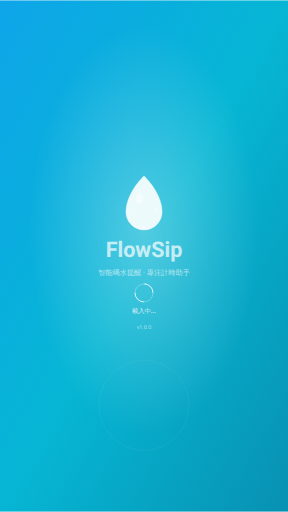
t = 0.00 s
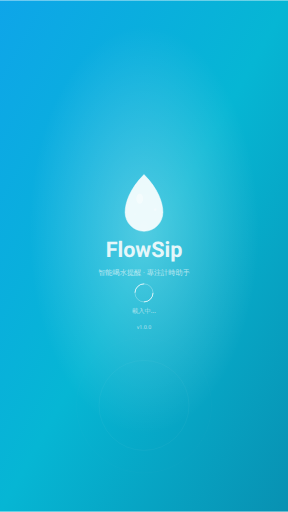
t = 1.00 s
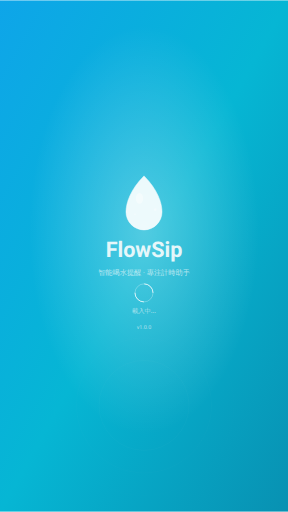
t = 2.00 s
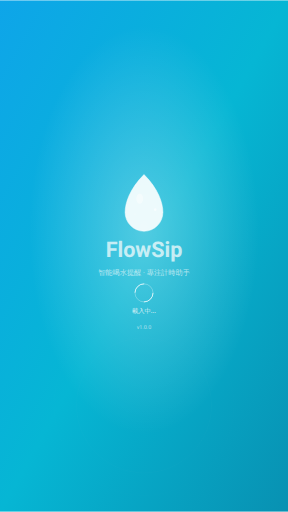
t = 3.00 s
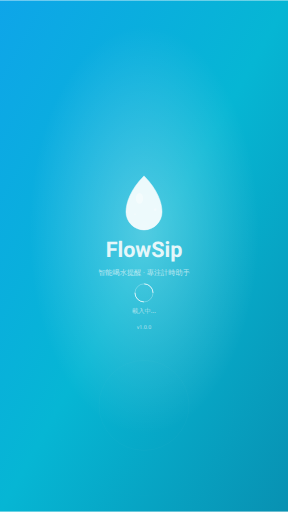
t = 4.00 s
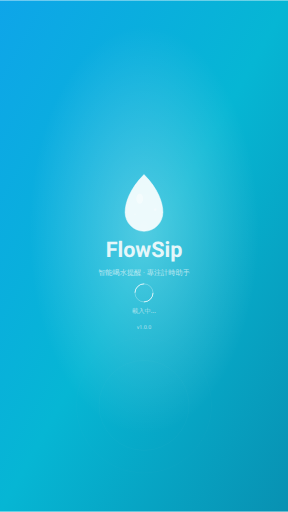
t = 5.00 s

The animated SVG that drew these frames (rendered in a browser with its animation timeline set to each time). Animation: 15 SMIL elements (animate=12,animateTransform=3); one cycle of 6.00 s, repeats indefinitely.

<svg width="640" height="1136" viewBox="0 0 640 1136" fill="none" xmlns="http://www.w3.org/2000/svg">
  <!-- 背景漸變 -->
  <defs>
    <linearGradient id="backgroundGradient" x1="0%" y1="0%" x2="100%" y2="100%">
      <stop offset="0%" style="stop-color:#0ea5e9;stop-opacity:1" />
      <stop offset="50%" style="stop-color:#06b6d4;stop-opacity:1" />
      <stop offset="100%" style="stop-color:#0891b2;stop-opacity:1" />
    </linearGradient>
    <radialGradient id="centerGlow" cx="50%" cy="45%" r="40%">
      <stop offset="0%" style="stop-color:rgba(255,255,255,0.3);stop-opacity:1" />
      <stop offset="100%" style="stop-color:rgba(255,255,255,0);stop-opacity:1" />
    </radialGradient>
    <!-- 水滴動畫 -->
    <animate id="dropAnimation" attributeName="opacity" values="0.5;1;0.5" dur="2s" repeatCount="indefinite" />
  </defs>
  
  <!-- 背景 -->
  <rect width="640" height="1136" fill="url(#backgroundGradient)" />
  <rect width="640" height="1136" fill="url(#centerGlow)" />
  
  <!-- 主要內容區域 -->
  <g transform="translate(320, 450)">
    <!-- 品牌 Logo - 水滴圖示 -->
    <g transform="translate(0, 0)">
      <!-- 水滴主體 -->
      <path d="M0,-60 C-30,-30 -40,0 -40,20 C-40,42 -22,60 0,60 C22,60 40,42 40,20 C40,0 30,-30 0,-60 Z" 
            fill="rgba(255,255,255,0.9)" 
            stroke="rgba(255,255,255,0.5)" 
            stroke-width="2">
        <animateTransform attributeName="transform" 
                          type="scale" 
                          values="1;1.05;1" 
                          dur="2s" 
                          repeatCount="indefinite" />
      </path>
      
      <!-- 水滴內部高光 -->
      <ellipse cx="-10" cy="-10" rx="8" ry="12" fill="rgba(255,255,255,0.6)" opacity="0.7">
        <animateTransform attributeName="transform" 
                          type="scale" 
                          values="1;0.95;1" 
                          dur="2s" 
                          repeatCount="indefinite" />
      </ellipse>
      
      <!-- 小水珠效果 -->
      <circle cx="25" cy="15" r="3" fill="rgba(255,255,255,0.7)" opacity="0.8">
        <animate attributeName="opacity" values="0.8;0.3;0.8" dur="1.5s" repeatCount="indefinite" />
      </circle>
      <circle cx="-20" cy="25" r="2" fill="rgba(255,255,255,0.6)" opacity="0.6">
        <animate attributeName="opacity" values="0.6;0.2;0.6" dur="2.2s" repeatCount="indefinite" />
      </circle>
    </g>
    
    <!-- 品牌名稱 -->
    <g transform="translate(0, 120)">
      <text x="0" y="0" 
            font-family="-apple-system, BlinkMacSystemFont, 'Segoe UI', Roboto, sans-serif" 
            font-size="48" 
            font-weight="700" 
            fill="white" 
            text-anchor="middle"
            opacity="0.95">
        FlowSip
        <animate attributeName="opacity" values="0.7;0.95;0.7" dur="3s" repeatCount="indefinite" />
      </text>
      
      <!-- 副標題 -->
      <text x="0" y="40" 
            font-family="-apple-system, BlinkMacSystemFont, 'Segoe UI', Roboto, sans-serif" 
            font-size="16" 
            font-weight="400" 
            fill="rgba(255,255,255,0.8)" 
            text-anchor="middle"
            opacity="0.8">
        智能喝水提醒 · 專注計時助手
      </text>
    </g>
    
    <!-- 載入指示器 -->
    <g transform="translate(0, 200)">
      <!-- 圓形載入動畫 -->
      <circle cx="0" cy="0" r="20" fill="none" stroke="rgba(255,255,255,0.3)" stroke-width="2" />
      <circle cx="0" cy="0" r="20" fill="none" stroke="white" stroke-width="2" 
              stroke-dasharray="31.416" stroke-dashoffset="31.416" opacity="0.8">
        <animate attributeName="stroke-dashoffset" 
                 values="31.416;0;31.416" 
                 dur="2s" 
                 repeatCount="indefinite" />
        <animateTransform attributeName="transform" 
                          type="rotate" 
                          values="0;360;720" 
                          dur="2s" 
                          repeatCount="indefinite" />
      </circle>
      
      <!-- 載入文字 -->
      <text x="0" y="45" 
            font-family="-apple-system, BlinkMacSystemFont, 'Segoe UI', Roboto, sans-serif" 
            font-size="14" 
            font-weight="500" 
            fill="rgba(255,255,255,0.9)" 
            text-anchor="middle">
        載入中...
        <animate attributeName="opacity" values="0.9;0.5;0.9" dur="1.5s" repeatCount="indefinite" />
      </text>
    </g>
    
    <!-- 版本資訊 -->
    <g transform="translate(0, 280)">
      <text x="0" y="0" 
            font-family="-apple-system, BlinkMacSystemFont, 'Segoe UI', Roboto, sans-serif" 
            font-size="12" 
            font-weight="400" 
            fill="rgba(255,255,255,0.6)" 
            text-anchor="middle">
        v1.0.0
      </text>
    </g>
  </g>
  
  <!-- 底部裝飾元素 -->
  <g transform="translate(320, 900)" opacity="0.15">
    <!-- 水波紋效果 -->
    <circle cx="0" cy="0" r="100" fill="none" stroke="white" stroke-width="1" opacity="0.3">
      <animate attributeName="r" values="100;200;300" dur="4s" repeatCount="indefinite" />
      <animate attributeName="opacity" values="0.3;0.1;0" dur="4s" repeatCount="indefinite" />
    </circle>
    <circle cx="0" cy="0" r="100" fill="none" stroke="white" stroke-width="1" opacity="0.3">
      <animate attributeName="r" values="100;200;300" dur="4s" begin="1s" repeatCount="indefinite" />
      <animate attributeName="opacity" values="0.3;0.1;0" dur="4s" begin="1s" repeatCount="indefinite" />
    </circle>
    <circle cx="0" cy="0" r="100" fill="none" stroke="white" stroke-width="1" opacity="0.3">
      <animate attributeName="r" values="100;200;300" dur="4s" begin="2s" repeatCount="indefinite" />
      <animate attributeName="opacity" values="0.3;0.1;0" dur="4s" begin="2s" repeatCount="indefinite" />
    </circle>
  </g>
</svg>